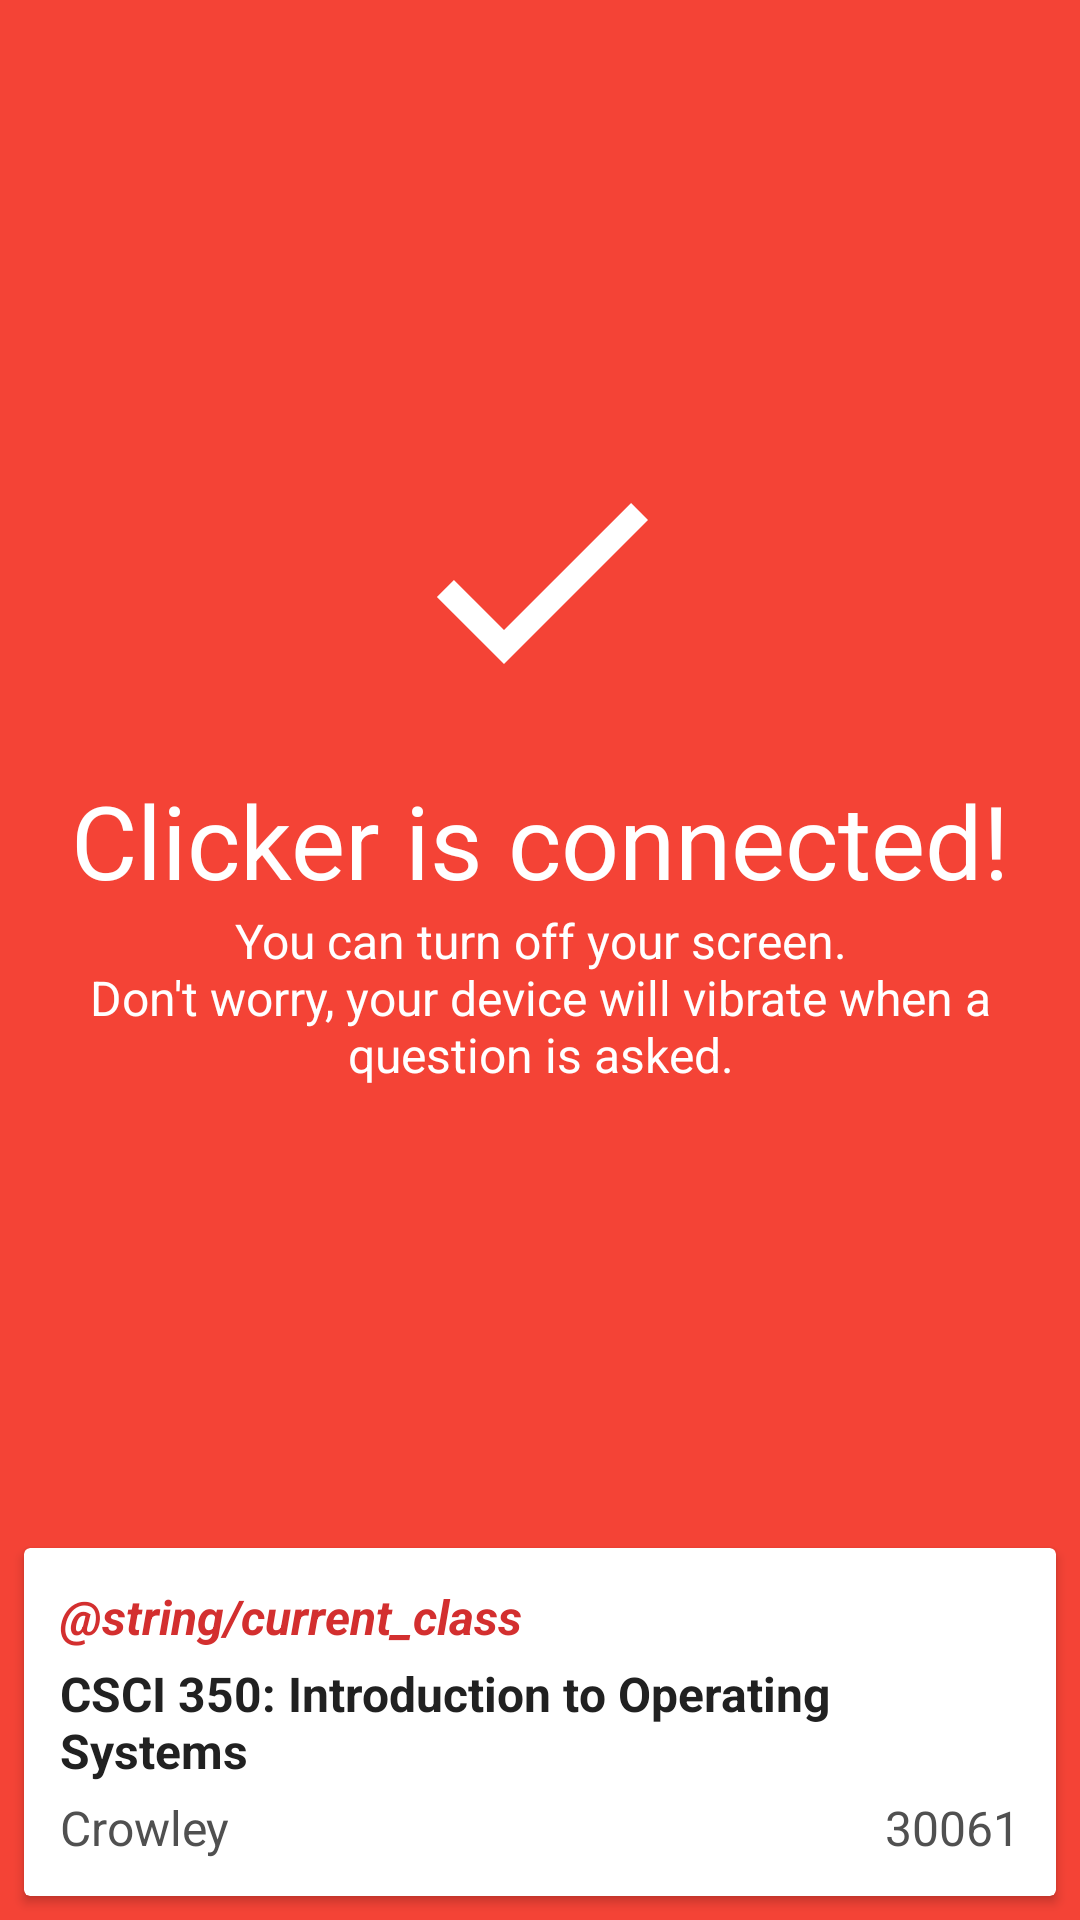

Layout XML and referenced resources for this Android screen:
<!-- AndroidManifest.xml: application theme AppTheme -->
<!-- res/layout/activity_main.xml -->
<RelativeLayout xmlns:android="http://schemas.android.com/apk/res/android"
    xmlns:tools="http://schemas.android.com/tools" android:layout_width="match_parent"
    android:layout_height="match_parent" tools:context=".MainActivity"
    android:background="?attr/colorPrimary">

    <LinearLayout
        android:id="@+id/content"
        android:layout_width="match_parent"
        android:layout_height="match_parent"
        android:gravity="center"
        android:orientation="vertical"
        android:paddingStart="16dp"
        android:paddingEnd="16dp"
        android:layout_below="@+id/toolbar"
        android:layout_above="@+id/currentClassCard">

        <ImageView android:id="@+id/symbol"
            android:layout_width="96dp"
            android:layout_height="96dp"
            android:src="@drawable/ic_done_96dp"
            android:tint="#FFFFFF" />

        <TextView android:id="@+id/status"
            android:layout_width="match_parent"
            android:layout_height="wrap_content"
            android:layout_marginTop="16dp"
            android:text="@string/status_connected"
            style="@style/Base.TextAppearance.AppCompat.Display1"
            android:textColor="@color/status_text"
            android:gravity="center_horizontal" />

        <TextView android:id="@+id/message"
            android:layout_width="match_parent"
            android:layout_height="wrap_content"
            android:text="@string/message_connected"
            style="@style/Base.TextAppearance.AppCompat.Subhead"
            android:textColor="@color/message_text"
            android:gravity="center_horizontal"/>

    </LinearLayout>

    <android.support.v7.widget.Toolbar
        android:id="@+id/toolbar"
        android:layout_width="match_parent"
        android:layout_height="@dimen/toolbar_height"
        android:layout_gravity="top"
        android:layout_alignParentTop="true" />

    <android.support.v7.widget.CardView
        android:id="@+id/currentClassCard"
        android:layout_width="match_parent"
        android:layout_height="wrap_content"
        android:layout_gravity="bottom"
        android:layout_margin="8dp"
        android:layout_alignParentBottom="true">

        <LinearLayout
            android:layout_width="match_parent"
            android:layout_height="wrap_content"
            android:orientation="vertical"
            android:layout_margin="12dp">

            <TextView android:id="@+id/currentClassLabel"
                android:layout_width="wrap_content"
                android:layout_height="wrap_content"
                android:text="@string/current_class"
                android:textColor="@color/colorPrimaryDark"
                android:textStyle="bold|italic"
                style="@style/TextAppearance.AppCompat.Subhead" />

            <TextView android:id="@+id/currentClass"
                android:layout_width="wrap_content"
                android:layout_height="wrap_content"
                android:layout_marginTop="4dp"
                android:text="CSCI 350: Introduction to Operating Systems"
                android:textColor="@color/currentClassTitle"
                android:textStyle="bold"
                style="@style/TextAppearance.AppCompat.Subhead" />

            <LinearLayout
                android:layout_width="match_parent"
                android:layout_height="wrap_content"
                android:orientation="horizontal"
                android:layout_marginTop="4dp">

                <TextView android:id="@+id/currentClassLecturer"
                    android:layout_width="wrap_content"
                    android:layout_height="wrap_content"
                    android:layout_weight="1"
                    android:layout_gravity="start"
                    android:text="Crowley"
                    android:textColor="@color/currentClassSubtitle"
                    style="@style/TextAppearance.AppCompat.Subhead" />

                <TextView android:id="@+id/currentClassSection"
                    android:layout_width="wrap_content"
                    android:layout_height="wrap_content"
                    android:layout_weight="1"
                    android:gravity="end"
                    android:text="30061"
                    android:textColor="@color/currentClassSubtitle"
                    style="@style/TextAppearance.AppCompat.Subhead" />
            </LinearLayout>

        </LinearLayout>

    </android.support.v7.widget.CardView>
</RelativeLayout>
<!-- resources referenced by this layout -->
<resources>
  <color name="colorPrimaryDark">#D32F2F</color>
  <color name="currentClassSubtitle">#505050</color>
  <color name="currentClassTitle">#212121</color>
  <color name="message_text">#FFFFFF</color>
  <color name="status_text">#FFFFFF</color>
  <!-- drawable ic_done_96dp (drawable) -->
  <?xml version="1.0" encoding="UTF-8"?>
  <vector android:height="96dp" android:viewportHeight="24.0"
      android:viewportWidth="24.0" android:width="96dp" xmlns:android="http://schemas.android.com/apk/res/android">
      <path android:fillColor="#FF000000" android:pathData="M9,16.17L4.83,12l-1.42,1.41L9,19 21,7l-1.41,-1.41z"/>
  </vector>
  <string name="message_connected">You can turn off your screen.\nDon\'t worry, your device will vibrate when a question is asked.</string>
  <string name="status_connected">Clicker is connected!</string>
  <style name="AppTheme" parent="Theme.AppCompat.Light.NoActionBar">
          <item name="colorPrimary">@color/colorPrimary</item>
          <item name="colorPrimaryDark">@color/colorPrimaryDark</item>
          <item name="colorAccent">@color/accent</item>
          <item name="titleTextColor">@color/titleTextColor</item>
          <item name="android:actionMenuTextColor">@color/titleTextColor</item>
          <item name="android:textColorSecondary">#505050</item>
          <item name="android:textColorPrimaryDisableOnly">#505050</item>
          <item name="android:actionButtonStyle">@style/Widget.AppCompat.ActionButton</item>
          <item name="android:actionOverflowButtonStyle">@style/OverflowButtonStyle</item>
          <item name="android:textColorHint">@color/textColorPrimary</item>
          <item name="colorControlNormal">@color/textColorPrimary</item>
          <item name="android:colorButtonNormal">@color/textColorPrimary</item>
          <item name="android:windowBackground">@color/colorPrimary</item>
      </style>
  <color name="colorPrimary">#F44336</color>
  <color name="accent">#FFCC00</color>
  <color name="titleTextColor">#FFFFFF</color>
  <style name="OverflowButtonStyle" parent="Widget.AppCompat.Light.ActionButton.Overflow">
          <item name="android:src">@drawable/ic_action_overflow</item>
      </style>
  <color name="textColorPrimary">#FFFFFF</color>
</resources>
